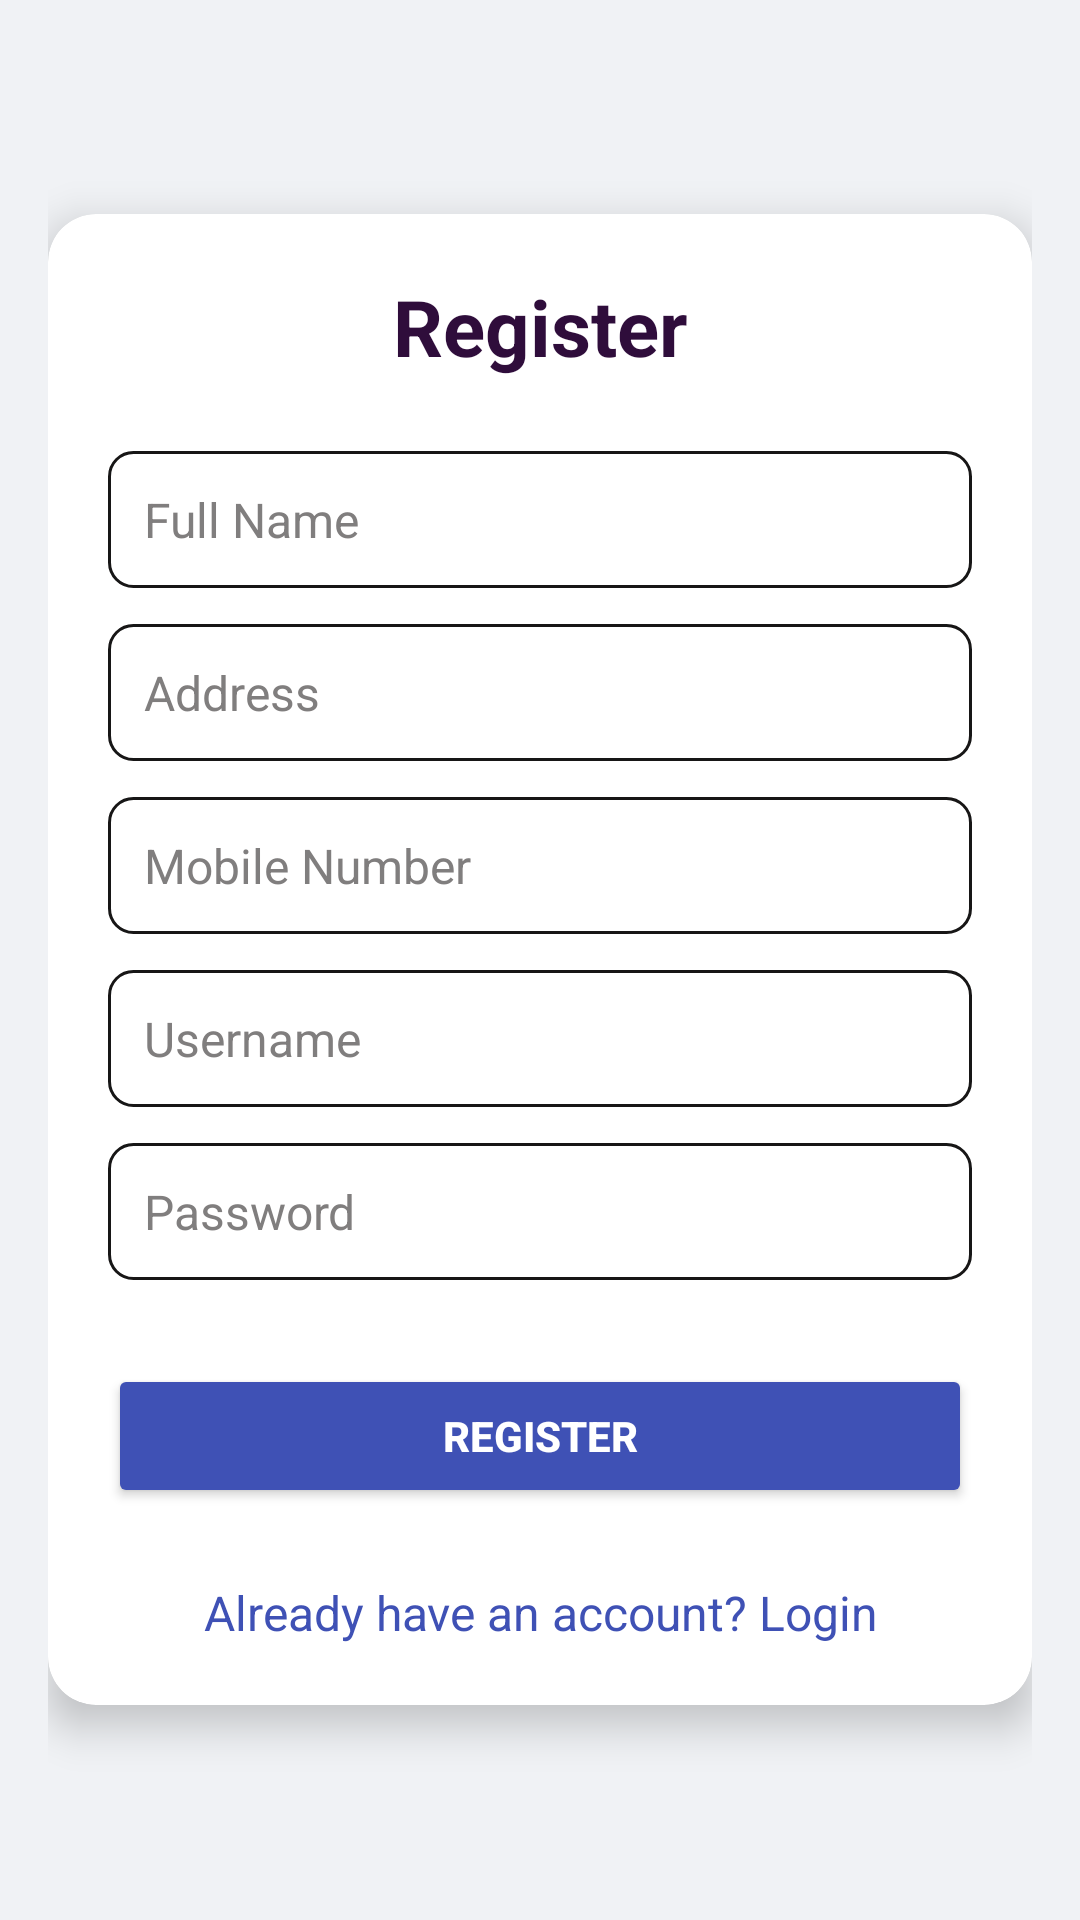

Write the Android layout XML for this screen, with the resource values it uses.
<!-- AndroidManifest.xml: application theme Theme.Emp_login_ValFunctionality -->
<!-- res/layout/activity_main.xml -->
<?xml version="1.0" encoding="utf-8"?>
<RelativeLayout xmlns:android="http://schemas.android.com/apk/res/android"
    xmlns:card_view="http://schemas.android.com/apk/res-auto"
    android:layout_width="match_parent"
    android:layout_height="match_parent"
    android:background="#f0f2f5"
    android:padding="16dp">

    <androidx.cardview.widget.CardView
        android:layout_width="match_parent"
        android:layout_height="wrap_content"
        android:layout_centerInParent="true"
        android:padding="24dp"
        card_view:cardCornerRadius="16dp"
        card_view:cardElevation="8dp"
        card_view:cardBackgroundColor="@color/white">

        <LinearLayout
            android:layout_width="match_parent"
            android:layout_height="wrap_content"
            android:orientation="vertical"
            android:padding="20dp">

            
            <TextView
                android:layout_width="match_parent"
                android:layout_height="wrap_content"
                android:text="Register"
                android:textSize="26sp"
                android:textStyle="bold"
                android:gravity="center"
                android:textColor="#2f0d3b"
                android:layout_marginBottom="24dp" />

            
            <EditText
                android:id="@+id/etName"
                style="@style/CustomEditText"
                android:hint="Full Name"
                android:textColorHint="#807e7e"
                />

            
            <EditText
                android:id="@+id/etAddress"
                style="@style/CustomEditText"
                android:hint="Address"
                android:textColorHint="#807e7e"/>

            
            <EditText
                android:id="@+id/etMobile"
                style="@style/CustomEditText"
                android:hint="Mobile Number"
                android:inputType="phone"
                android:textColorHint="#807e7e"/>

            
            <EditText
                android:id="@+id/etUsername"
                style="@style/CustomEditText"
                android:hint="Username"
                android:textColorHint="#807e7e"/>

            
            <EditText
                android:id="@+id/etPassword"
                style="@style/CustomEditText"
                android:hint="Password"
                android:inputType="textPassword"
                android:textColorHint="#807e7e"/>

            
            <Button
                android:id="@+id/btnRegister"
                android:layout_width="match_parent"
                android:layout_height="wrap_content"
                android:text="Register"
                android:textStyle="bold"
                android:textColor="#FFFFFF"
                android:backgroundTint="#3F51B5"
                android:layout_marginTop="16dp" />

            
            <TextView
                android:id="@+id/tvLoginLink"
                android:layout_width="wrap_content"
                android:layout_height="wrap_content"
                android:text="Already have an account? Login"
                android:textColor="#3F51B5"
                android:textSize="16sp"
                android:layout_marginTop="24dp"
                android:layout_gravity="center_horizontal"
                android:gravity="center" />
        </LinearLayout>
    </androidx.cardview.widget.CardView>

</RelativeLayout>
<!-- resources referenced by this layout -->
<resources>
  <style name="CustomEditText">
          <item name="android:layout_width">match_parent</item>
          <item name="android:layout_height">wrap_content</item>
          <item name="android:background">@drawable/edittext_background</item>
          <item name="android:padding">12dp</item>
          <item name="android:textColor">#171616</item>
          <item name="android:textSize">16sp</item>
          <item name="android:layout_marginBottom">12dp</item>
      </style>
  <style name="Theme.Emp_login_ValFunctionality" parent="Base.Theme.Emp_login_ValFunctionality" />
  <!-- drawable edittext_background (drawable) -->
  <?xml version="1.0" encoding="utf-8"?>
  <shape xmlns:android="http://schemas.android.com/apk/res/android"
      android:shape="rectangle">
      <solid android:color="#FFFFFF" />
      <corners android:radius="8dp" />
      <stroke
          android:width="1dp"
          android:color="#171616"
          />
  </shape>
  <style name="Base.Theme.Emp_login_ValFunctionality" parent="Theme.Material3.DayNight.NoActionBar">
          
          
      </style>
  <!-- not gathered from this repository: default colours our renderer supplied (Android Studio template values) -->
  <color name="white">#FFFFFFFF</color>
</resources>
